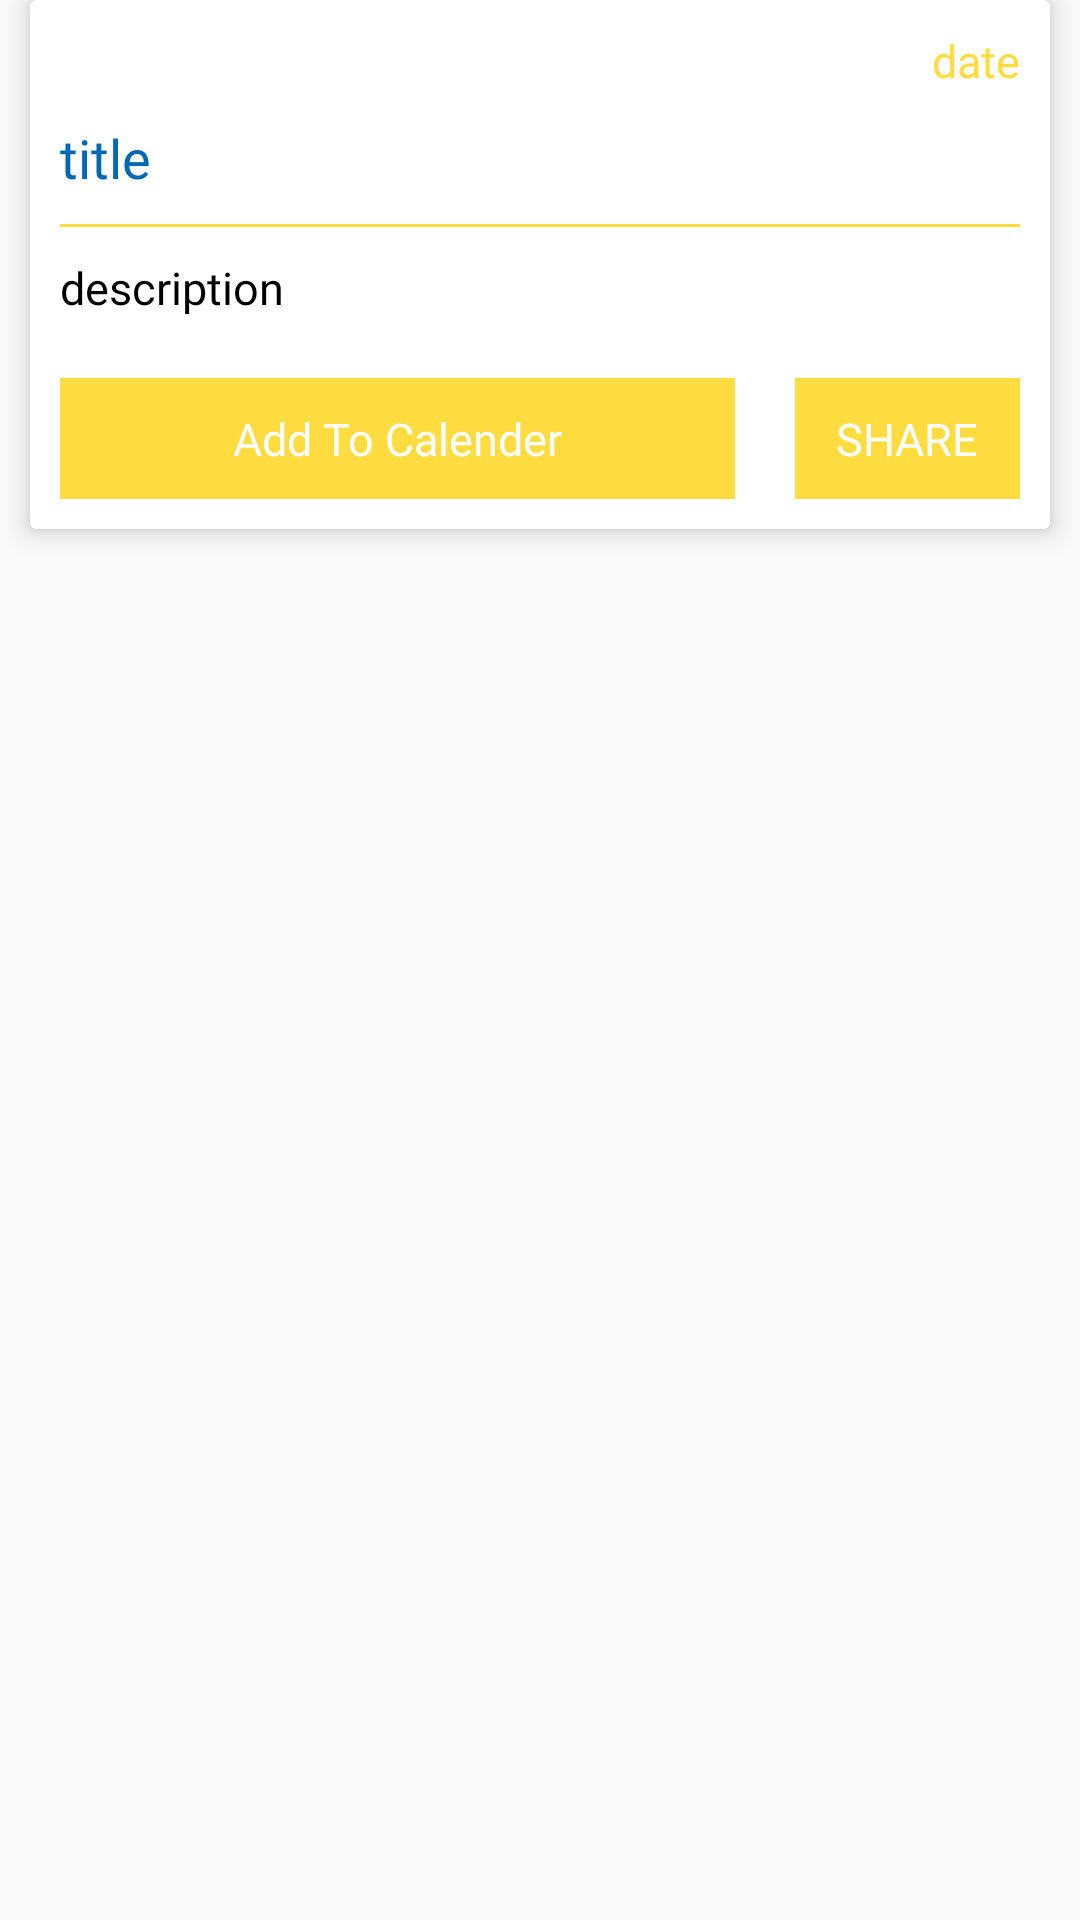

Here is an Android app screen rendered from its layout file. Give the layout XML and the strings, colors and styles it references.
<!-- AndroidManifest.xml: application theme AppTheme -->
<!-- res/layout/card_events.xml -->
<?xml version="1.0" encoding="utf-8"?>
<LinearLayout xmlns:android="http://schemas.android.com/apk/res/android"
    xmlns:app="http://schemas.android.com/apk/res-auto"
    android:layout_width="match_parent"
    android:layout_height="match_parent"
    android:orientation="vertical">

    <androidx.cardview.widget.CardView
        android:layout_width="match_parent"
        android:layout_height="wrap_content"
        android:layout_marginLeft="10sp"
        android:layout_marginRight="10sp"
        android:layout_marginBottom="5sp"
        app:cardElevation="5sp">

        <LinearLayout
            android:layout_width="match_parent"
            android:layout_height="match_parent"
            android:orientation="vertical">

            <TextView
                android:id="@+id/tvDate"
                android:layout_width="match_parent"
                android:layout_height="wrap_content"
                android:fontFamily="@font/merriweather_italic"
                android:gravity="end|center"
                android:padding="10sp"
                android:text="date"
                android:textColor="@color/colorOrange"
                android:textSize="15sp" />

            <TextView
                android:id="@+id/tvTitle"
                android:layout_width="match_parent"
                android:layout_height="wrap_content"
                android:fontFamily="@font/merriweather_black"
                android:gravity="start|center"
                android:paddingLeft="10sp"
                android:paddingRight="10sp"
                android:paddingBottom="10sp"
                android:text="title"
                android:textColor="@color/colorBlue"
                android:textSize="18sp" />

            <View
                android:layout_width="match_parent"
                android:layout_height="1sp"
                android:layout_marginLeft="10sp"
                android:layout_marginRight="10sp"
                android:background="@color/colorOrange" />

            <TextView
            android:id="@+id/tvDescription"
            android:layout_width="match_parent"
            android:layout_height="wrap_content"
            android:fontFamily="@font/merriweather_italic"
            android:gravity="start|center"
            android:padding="10sp"
            android:text="description"
            android:textColor="@color/colorBlack"
            android:textSize="15sp" />

            <LinearLayout
                android:layout_width="match_parent"
                android:layout_height="wrap_content"
                android:orientation="horizontal"
                android:weightSum="2">
                <TextView
                    android:id="@+id/tvAddToCalendar"
                    android:layout_width="0sp"
                    android:layout_weight="1.5"
                    android:layout_height="wrap_content"
                    android:fontFamily="@font/merriweather_italic"
                    android:gravity="center"
                    android:background="@color/colorOrange"
                    android:padding="10sp"
                    android:layout_margin="10sp"
                    android:text="Add To Calender"
                    android:textColor="@color/colorWhite"
                    android:textSize="15sp" />

                <TextView
                    android:id="@+id/tvShare"
                    android:layout_width="0sp"
                    android:layout_weight="0.5"
                    android:layout_height="wrap_content"
                    android:fontFamily="@font/merriweather_italic"
                    android:gravity="center"
                    android:background="@color/colorOrange"
                    android:padding="10sp"
                    android:layout_margin="10sp"
                    android:text="SHARE"
                    android:textColor="@color/colorWhite"
                    android:textSize="15sp" />
            </LinearLayout>
        </LinearLayout>


    </androidx.cardview.widget.CardView>
</LinearLayout>
<!-- resources referenced by this layout -->
<resources>
  <color name="colorBlack">#000</color>
  <color name="colorBlue">#0168b5</color>
  <color name="colorOrange">#FFDD41</color>
  <color name="colorWhite">#FFF</color>
  <style name="AppTheme" parent="Theme.AppCompat.Light.NoActionBar">
          
          <item name="colorPrimary">@color/colorPrimary</item>
          <item name="colorPrimaryDark">@color/colorPrimaryDark</item>
          <item name="colorAccent">@color/colorAccent</item>
          <item name="drawerArrowStyle">@style/DrawerArrowStyle</item>
      </style>
  <color name="colorPrimary">#FFFFFF</color>
  <color name="colorPrimaryDark">#2D61A7</color>
  <color name="colorAccent">#D81B60</color>
  <style name="DrawerArrowStyle" parent="@style/Widget.AppCompat.DrawerArrowToggle">
          <item name="spinBars">true</item>
          <item name="color">@color/colorBlue</item>
      </style>
</resources>
